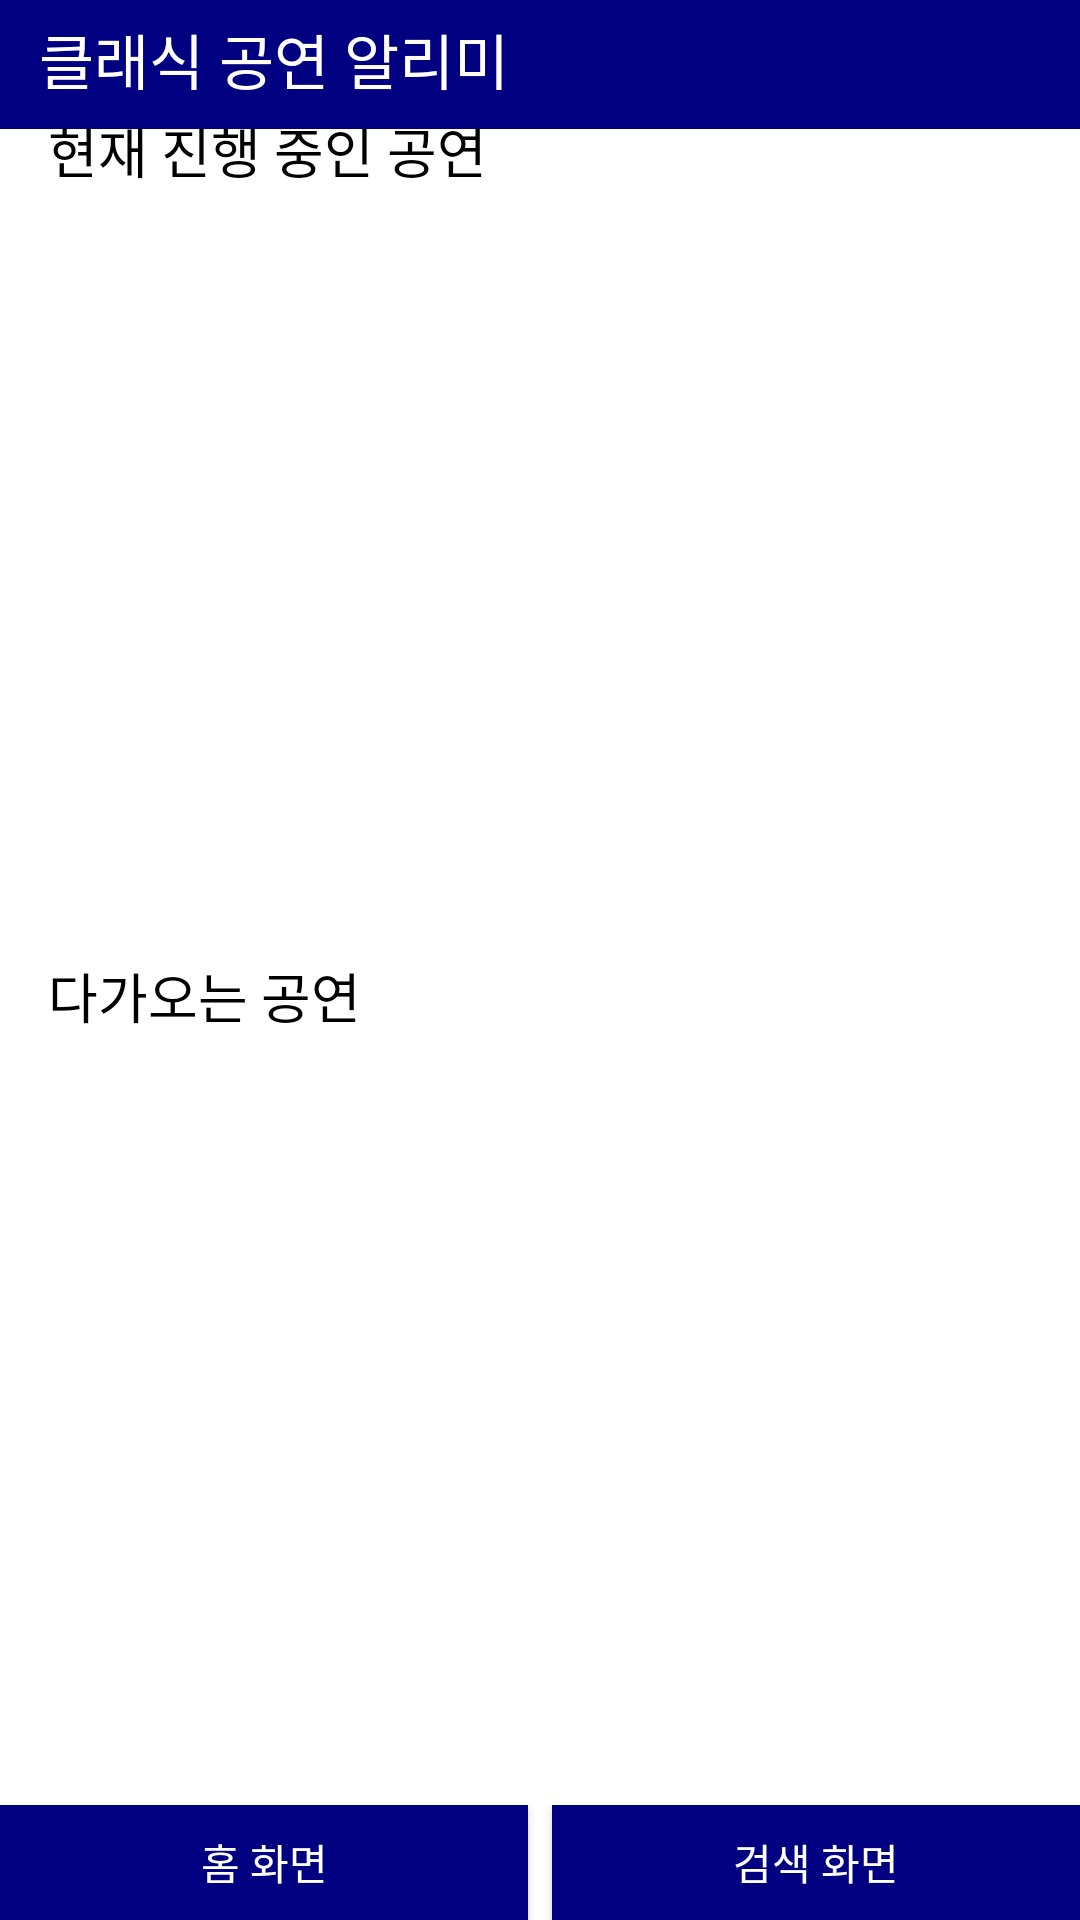

Layout XML and referenced resources for this Android screen:
<!-- AndroidManifest.xml: application theme Theme.MoAppFinal -->
<!-- res/layout/activity_main.xml -->
<?xml version="1.0" encoding="utf-8"?>
<androidx.constraintlayout.widget.ConstraintLayout xmlns:android="http://schemas.android.com/apk/res/android"
    android:layout_width="match_parent"
    android:layout_height="match_parent"
    xmlns:app="http://schemas.android.com/apk/res-auto"
    android:background="#FFFFFF">

    <androidx.constraintlayout.widget.Guideline
        android:id="@+id/guideline0_1"
        android:layout_width="wrap_content"
        android:layout_height="wrap_content"
        android:orientation="horizontal"
        app:layout_constraintGuide_percent="0.06" />

    <androidx.constraintlayout.widget.Guideline
        android:id="@+id/guideline0_2"
        android:layout_width="wrap_content"
        android:layout_height="wrap_content"
        android:orientation="horizontal"
        app:layout_constraintGuide_percent="0.10" />

    <androidx.constraintlayout.widget.Guideline
        android:id="@+id/guideline0_3"
        android:layout_width="wrap_content"
        android:layout_height="wrap_content"
        android:orientation="horizontal"
        app:layout_constraintGuide_percent="0.50" />

    <androidx.constraintlayout.widget.Guideline
        android:id="@+id/guideline0_4"
        android:layout_width="wrap_content"
        android:layout_height="wrap_content"
        android:orientation="horizontal"
        app:layout_constraintGuide_percent="0.54" />

    <androidx.constraintlayout.widget.Guideline
        android:id="@+id/guideline0_5"
        android:layout_width="wrap_content"
        android:layout_height="wrap_content"
        android:orientation="horizontal"
        app:layout_constraintGuide_percent="0.94" />

    <LinearLayout
        android:id="@+id/topBar"
        android:layout_width="0dp"
        android:layout_height="wrap_content"
        android:padding="9dp"
        android:gravity="center_vertical"
        android:orientation="horizontal"
        android:background="#000080"
        app:layout_constraintTop_toTopOf="parent"
        app:layout_constraintBottom_toTopOf="@id/guideline0_1"
        app:layout_constraintStart_toStartOf="parent"
        app:layout_constraintEnd_toEndOf="parent">

        <TextView
            android:id="@+id/tvTitle"
            android:text="클래식 공연 알리미"
            android:textColor="#FFFFFF"
            android:textSize="20sp"
            android:layout_width="wrap_content"
            android:layout_height="wrap_content"
            android:layout_marginStart="4dp"/>

    </LinearLayout>

    <TextView
        android:id="@+id/topPerformancesTitle"
        android:layout_width="0dp"
        android:layout_height="wrap_content"
        android:text="현재 진행 중인 공연"
        android:textColor="#000000"
        android:textSize="18sp"
        android:padding="16dp"
        android:layout_marginBottom="2dp"
        app:layout_constraintTop_toBottomOf="@id/guideline0_1"
        app:layout_constraintBottom_toTopOf="@id/guideline0_2"
        app:layout_constraintStart_toStartOf="parent"
        app:layout_constraintEnd_toEndOf="parent"/>

    <androidx.recyclerview.widget.RecyclerView
        android:id="@+id/rvTopPerformances"
        android:layout_width="0dp"
        android:layout_height="0dp"
        android:orientation="horizontal"
        android:paddingStart="8dp"
        android:paddingEnd="8dp"
        android:clipToPadding="false"
        app:layout_constraintTop_toBottomOf="@id/guideline0_2"
        app:layout_constraintBottom_toTopOf="@id/guideline0_3"
        app:layout_constraintStart_toStartOf="parent"
        app:layout_constraintEnd_toEndOf="parent"/>

    <TextView
        android:id="@+id/recentPerformancesTitle"
        android:layout_width="0dp"
        android:layout_height="wrap_content"
        android:text="다가오는 공연"
        android:textColor="#000000"
        android:textSize="18sp"
        android:layout_marginBottom="2dp"
        android:layout_marginStart="16dp"
        app:layout_constraintTop_toBottomOf="@id/guideline0_3"
        app:layout_constraintBottom_toTopOf="@id/guideline0_4"
        app:layout_constraintStart_toStartOf="parent"
        app:layout_constraintEnd_toEndOf="parent"/>

    <androidx.recyclerview.widget.RecyclerView
        android:id="@+id/rvRecentPerformances"
        android:layout_width="0dp"
        android:layout_height="0dp"
        android:orientation="horizontal"
        android:paddingStart="8dp"
        android:paddingEnd="8dp"
        app:layout_constraintTop_toBottomOf="@id/guideline0_4"
        app:layout_constraintBottom_toTopOf="@id/guideline0_5"
        app:layout_constraintStart_toStartOf="parent"
        app:layout_constraintEnd_toEndOf="parent"/>

    <LinearLayout
        android:id="@+id/bottomNavigationBar"
        android:layout_width="0dp"
        android:layout_height="0dp"
        android:orientation="horizontal"
        android:gravity="center"
        android:background="#FFFFFF"
        app:layout_constraintTop_toBottomOf="@id/guideline0_5"
        app:layout_constraintBottom_toBottomOf="parent"
        app:layout_constraintStart_toStartOf="parent"
        app:layout_constraintEnd_toEndOf="parent">

        <androidx.appcompat.widget.AppCompatButton
            android:id="@+id/btnHomeview"
            android:layout_width="0dp"
            android:layout_height="match_parent"
            android:text="홈 화면"
            android:textColor="#FFFFFF"
            android:background="@drawable/button"
            android:gravity="center"
            android:layout_weight="1"
            android:layout_marginEnd="4dp"/>

        <androidx.appcompat.widget.AppCompatButton
            android:id="@+id/btnSearchview"
            android:layout_width="0dp"
            android:layout_height="match_parent"
            android:text="검색 화면"
            android:textColor="#FFFFFF"
            android:background="@drawable/button"
            android:gravity="center"
            android:layout_weight="1"
            android:layout_marginStart="4dp"/>

    </LinearLayout>

</androidx.constraintlayout.widget.ConstraintLayout>
<!-- resources referenced by this layout -->
<resources>
  <!-- drawable button (drawable) -->
  <shape xmlns:android="http://schemas.android.com/apk/res/android" android:shape="rectangle">
      <solid android:color="#000080"/>
      <corners android:radius="0dp"/>
  </shape>
  <style name="Theme.MoAppFinal" parent="Base.Theme.MoAppFinal" />
  <style name="Base.Theme.MoAppFinal" parent="Theme.Material3.DayNight.NoActionBar">
          
          
          <item name="colorPrimary">#000080</item>
          <item name="android:textColorLink">#000080</item>
      </style>
</resources>
